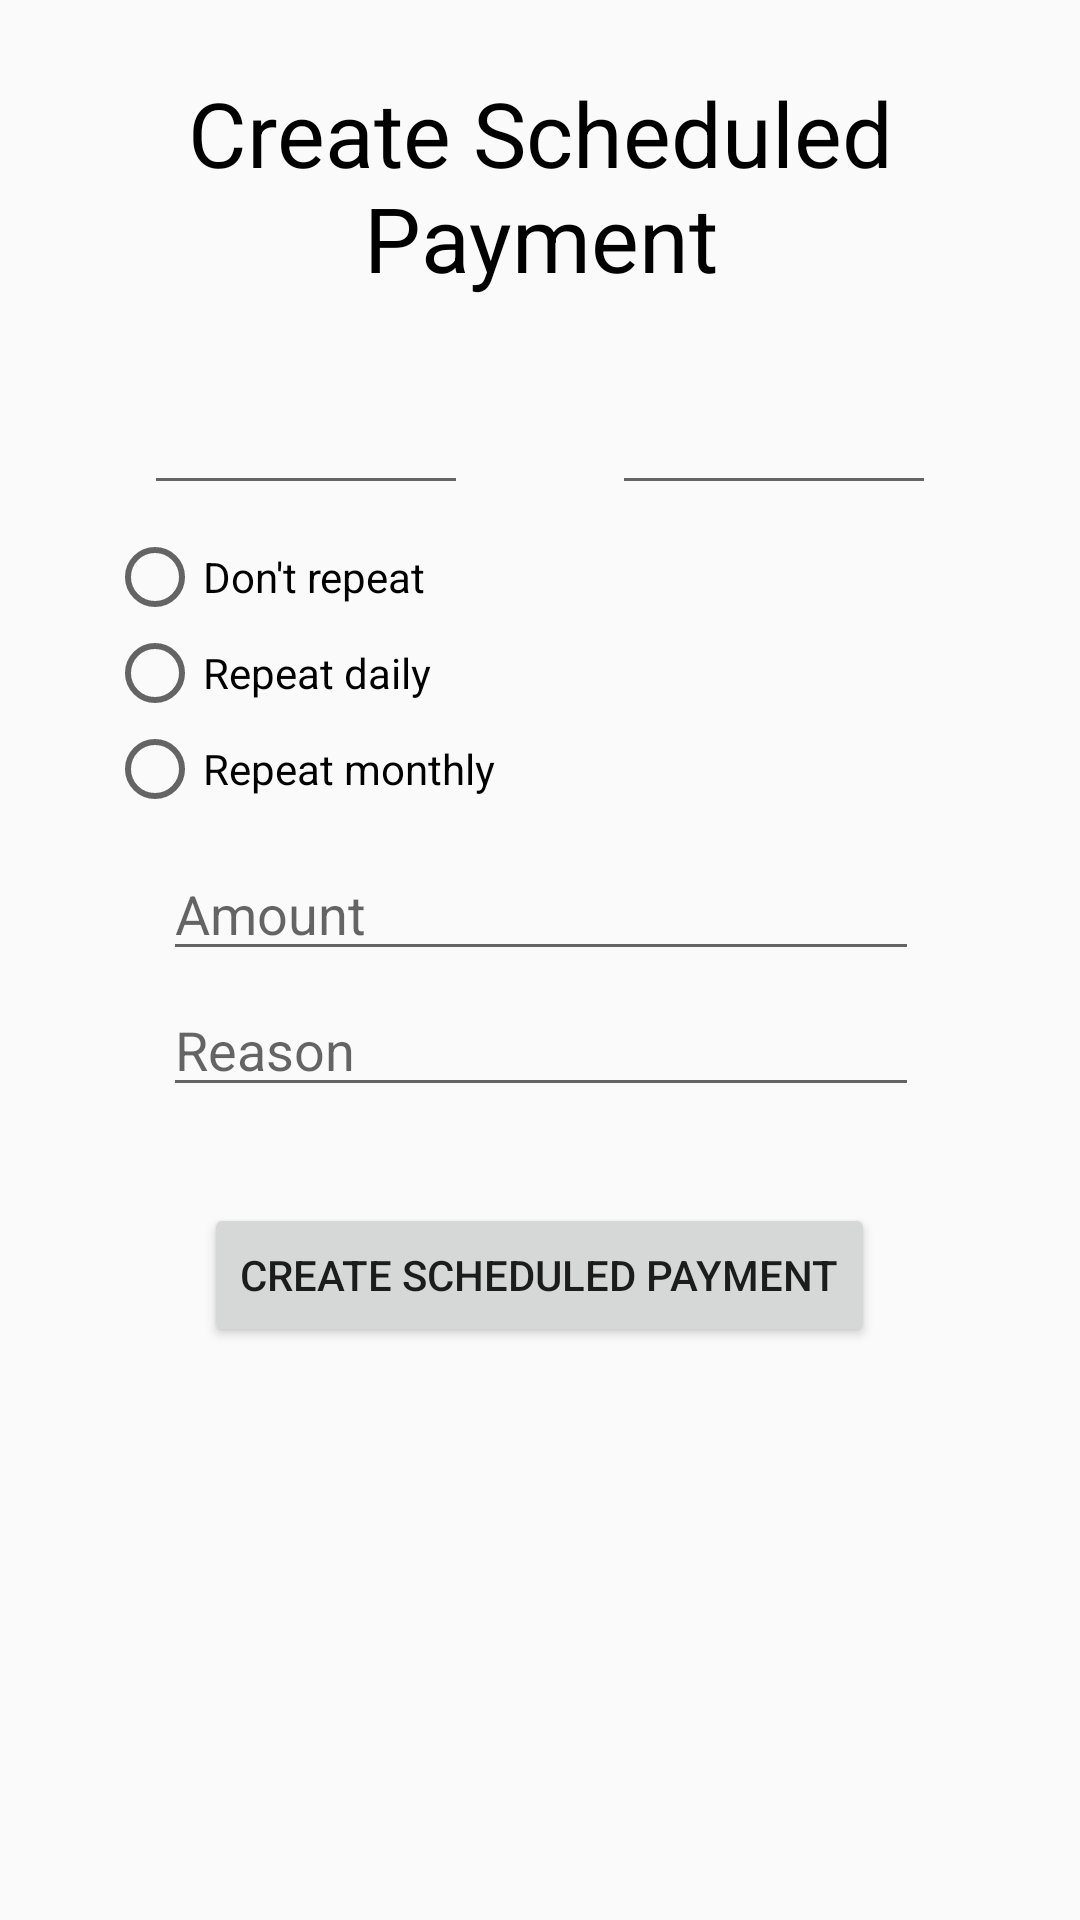

Write the Android layout XML for this screen, with the resource values it uses.
<!-- AndroidManifest.xml: application theme Theme.TestApp -->
<!-- res/layout/fragment_new_schedule.xml -->
<?xml version="1.0" encoding="utf-8"?>
<androidx.constraintlayout.widget.ConstraintLayout xmlns:android="http://schemas.android.com/apk/res/android"
    xmlns:app="http://schemas.android.com/apk/res-auto"
    xmlns:tools="http://schemas.android.com/tools"
    android:layout_width="match_parent"
    android:layout_height="match_parent"
    tools:context=".app.ui.fragment.schedule.NewScheduleFragment">

    <EditText
        android:id="@+id/scheduled_add_calendar_date"
        android:layout_width="0dp"
        android:layout_height="45dp"
        android:clickable="false"
        android:cursorVisible="false"
        android:focusable="false"
        android:focusableInTouchMode="false"
        android:longClickable="false"
        android:textSize="20sp"
        app:layout_constraintEnd_toStartOf="@+id/scheduled_add_calendar_time"
        app:layout_constraintHorizontal_bias="0.5"
        app:layout_constraintStart_toStartOf="parent"
        app:layout_constraintTop_toTopOf="@+id/scheduled_add_calendar_time"
        app:layout_constraintWidth_percent="0.3" />

    <EditText
        android:id="@+id/scheduled_add_calendar_time"
        android:layout_width="0dp"
        android:layout_height="45dp"
        android:layout_marginTop="24dp"
        android:clickable="false"
        android:cursorVisible="false"
        android:focusable="false"
        android:focusableInTouchMode="false"
        android:longClickable="false"
        android:textSize="20sp"
        app:layout_constraintEnd_toEndOf="parent"
        app:layout_constraintHorizontal_bias="0.5"
        app:layout_constraintStart_toEndOf="@+id/scheduled_add_calendar_date"
        app:layout_constraintTop_toBottomOf="@+id/textView"
        app:layout_constraintWidth_percent="0.3" />

    <TextView
        android:id="@+id/textView"
        android:layout_width="wrap_content"
        android:layout_height="wrap_content"
        android:layout_marginTop="24dp"
        android:gravity="center_horizontal"
        android:text="Create Scheduled Payment"
        android:textAlignment="center"
        android:textColor="@color/black"
        android:textSize="30sp"
        app:layout_constraintEnd_toEndOf="parent"
        app:layout_constraintHorizontal_bias="0.487"
        app:layout_constraintStart_toStartOf="parent"
        app:layout_constraintTop_toTopOf="parent" />

    <EditText
        android:id="@+id/scheduled_add_amount"
        android:layout_width="0dp"
        android:layout_height="wrap_content"
        android:layout_marginTop="9dp"
        android:ems="10"
        android:hint="Amount"
        android:inputType="numberDecimal|numberSigned"
        app:layout_constraintEnd_toEndOf="parent"
        app:layout_constraintHorizontal_bias="0.504"
        app:layout_constraintStart_toStartOf="parent"
        app:layout_constraintTop_toBottomOf="@+id/scheduled_radio_group"
        app:layout_constraintWidth_percent="0.7" />

    <EditText
        android:id="@+id/scheduled_add_reason"
        android:layout_width="0dp"
        android:layout_height="wrap_content"
        android:layout_marginTop="4dp"
        android:ems="10"
        android:hint="Reason"
        android:inputType="textCapSentences"
        app:layout_constraintEnd_toEndOf="parent"
        app:layout_constraintHorizontal_bias="0.502"
        app:layout_constraintStart_toStartOf="parent"
        app:layout_constraintTop_toBottomOf="@+id/scheduled_add_amount"
        app:layout_constraintWidth_percent="0.7" />

    <Button
        android:id="@+id/scheduled_add_create_button"
        android:layout_width="wrap_content"
        android:layout_height="wrap_content"
        android:layout_marginTop="32dp"
        android:text="Create Scheduled Payment"
        app:layout_constraintEnd_toEndOf="parent"
        app:layout_constraintHorizontal_bias="0.498"
        app:layout_constraintStart_toStartOf="parent"
        app:layout_constraintTop_toBottomOf="@+id/scheduled_add_reason" />

    <RadioGroup
        android:id="@+id/scheduled_radio_group"
        android:layout_width="289dp"
        android:layout_height="97dp"
        android:layout_marginTop="8dp"
        app:layout_constraintEnd_toEndOf="parent"
        app:layout_constraintHorizontal_bias="0.5"
        app:layout_constraintStart_toStartOf="parent"
        app:layout_constraintTop_toBottomOf="@+id/scheduled_add_calendar_date">

        <RadioButton
            android:id="@+id/scheduled_dontRepeat"
            android:layout_width="140dp"
            android:layout_height="wrap_content"
            android:text="Don't repeat" />

        <RadioButton
            android:id="@+id/scheduled_repeatDaily"
            android:layout_width="140dp"
            android:layout_height="wrap_content"
            android:text="Repeat daily" />

        <RadioButton
            android:id="@+id/scheduled_repeatMonthly"
            android:layout_width="140dp"
            android:layout_height="wrap_content"
            android:text="Repeat monthly" />
    </RadioGroup>

</androidx.constraintlayout.widget.ConstraintLayout>
<!-- resources referenced by this layout -->
<resources>
  <color name="black">#FF000000</color>
  <style name="Theme.TestApp" parent="Theme.AppCompat.Light.NoActionBar">
          
          <item name="colorPrimary">#269E28</item>
          <item name="colorPrimaryVariant">#195A14</item>
          <item name="colorOnPrimary">#FFFFFF</item>
          
          <item name="colorSecondary">#E1BF11</item>
          <item name="colorSecondaryVariant">#AA9116</item>
          <item name="colorOnSecondary">@color/white</item>
          <item name="windowActionBar">false</item>
          
          <item name="android:statusBarColor" tools:targetApi="l">?attr/colorPrimaryVariant</item>
          
      </style>
  <color name="white">#FFFFFFFF</color>
</resources>
